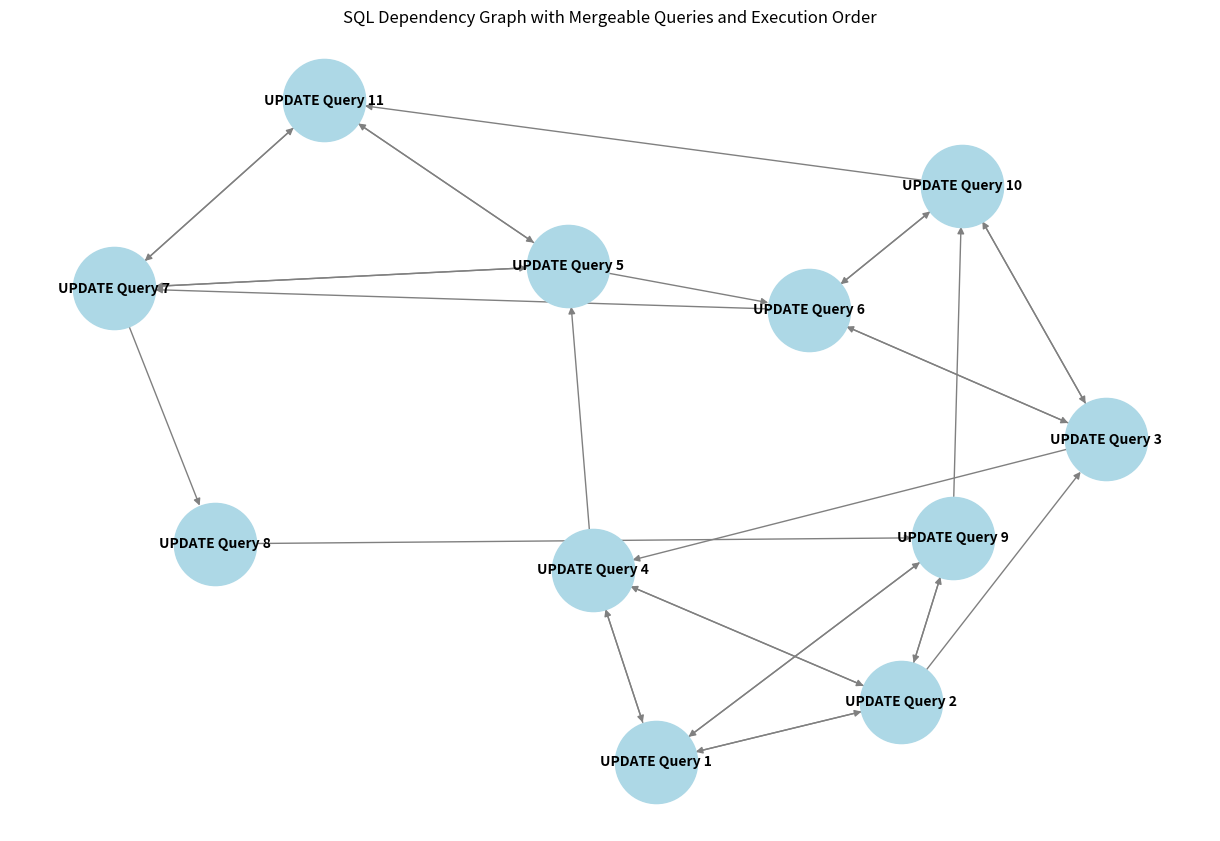

This figure's Python source:
import pandas as pd
import networkx as nx
import matplotlib.pyplot as plt

# Extended DataFrame with 10+ SQL queries
df = pd.DataFrame({
    'query': [
        "UPDATE Query 1", "UPDATE Query 2", "UPDATE Query 3", "UPDATE Query 4", 
        "UPDATE Query 5", "UPDATE Query 6", "UPDATE Query 7", "UPDATE Query 8",
        "UPDATE Query 9", "UPDATE Query 10", "UPDATE Query 11"
    ],
    'table': [
        "table1", "table1", "table2", "table1", 
        "table3", "table2", "table3", "table4",
        "table1", "table2", "table3"
    ],
    'columns': [
        ["col1", "col2"], ["col1", "col2"], ["col3"], ["col1"], 
        ["col4"], ["col3"], ["col4"], ["col5"],
        ["col2"], ["col3"], ["col4"]
    ],
    'where_clause': [
        "condition1", "condition1", "condition2", "condition3", 
        "condition4", "condition2", "condition4", "condition5",
        "condition6", "condition2", "condition4"
    ],
    'join_conditions': [
        None, None, None, None, 
        None, None, None, "join1",
        None, None, None
    ]
})

# Initialize an empty directed graph
G = nx.DiGraph()

# Add nodes for each query
for i, row in df.iterrows():
    G.add_node(row['query'], table=row['table'], columns=row['columns'], where=row['where_clause'], joins=row['join_conditions'])

# Analyze dependencies and add edges
for i, row1 in df.iterrows():
    for j, row2 in df.iterrows():
        if i != j:
            # Add a dependency if query j updates a table/column that query i depends on
            if row1['table'] == row2['table'] and any(col in row2['columns'] for col in row1['columns']):
                G.add_edge(row2['query'], row1['query'])  # row1 depends on row2

# Identify mergeable queries based on similar table, columns, and conditions
mergeable_queries = []
for i, row1 in df.iterrows():
    for j, row2 in df.iterrows():
        if i != j:
            if row1['table'] == row2['table'] and row1['columns'] == row2['columns'] \
                    and row1['where_clause'] == row2['where_clause'] and row1['join_conditions'] == row2['join_conditions']:
                mergeable_queries.append((row1['query'], row2['query']))

# Print out mergeable queries
print("Mergeable Queries:", mergeable_queries)

# Step 1: Add sequential edges for execution order
for i in range(len(df) - 1):
    G.add_edge(df.loc[i, 'query'], df.loc[i + 1, 'query'])  # Sequential order of execution

# Step 2: For mergeable queries, add cyclic edges
for q1, q2 in mergeable_queries:
    G.add_edge(q1, q2)  # Cyclic edge between mergeable queries
    G.add_edge(q2, q1)  # Add the reverse edge to indicate merging

# Draw the graph
plt.figure(figsize=(12, 8))
pos = nx.spring_layout(G, k=0.5)
nx.draw(G, pos, with_labels=True, node_color='lightblue', font_weight='bold', node_size=3500, font_size=10, edge_color='gray', arrows=True)
plt.title('SQL Dependency Graph with Mergeable Queries and Execution Order')
plt.show()
